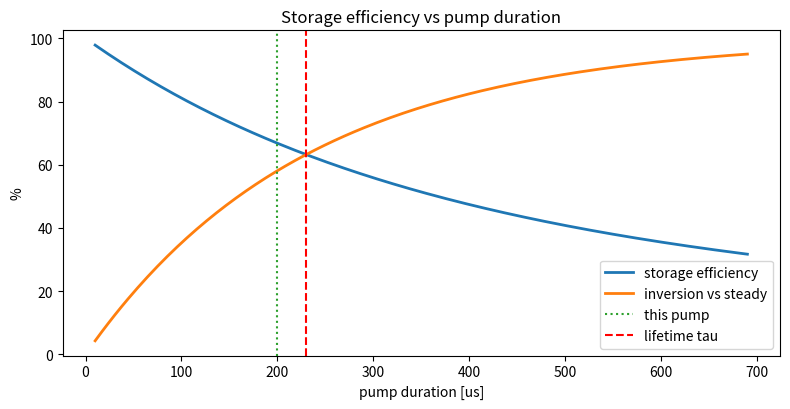

The matplotlib source for this figure:
#!/usr/bin/env python3
"""
================================================================================
storage.py  -  energy-storage efficiency vs pump duration & lifetime
================================================================================
A quasi-CW pumped amplifier doesn't store all the pump energy: while you're
pumping (the paper uses a 200 us pump pulse) the upper level is also decaying
with its finite lifetime (tau = 230 us for Nd:YAG). If you pump much longer than
tau, the early-deposited inversion has already fluoresced away by the time the
seed arrives. This module quantifies the STORAGE EFFICIENCY: the fraction of
deposited pump energy that actually survives in the inversion at the moment of
extraction.

Model
-----
  Inversion build-up under constant pump for duration t_p:
      N(t_p) = R tau (1 - exp(-t_p / tau))
  Pump energy delivered ~ R t_p. Storage efficiency:
      eta_store = N(t_p) / (R t_p) = tau/t_p (1 - exp(-t_p/tau))
Maximum efficiency for t_p << tau; falls as t_p approaches/exceeds tau.

Reports storage efficiency for a given pump duration, and the optimum pump
duration for an energy target vs efficiency.

Run:
    python storage.py
    python storage.py --pump-us 200 --tau-us 230
================================================================================
"""
from __future__ import annotations

import argparse
from dataclasses import dataclass

import numpy as np

try:
    import matplotlib.pyplot as plt
    _HAVE_MPL = True
except Exception:
    _HAVE_MPL = False


@dataclass
class Storage:
    tau_us: float = 230.0      # upper-state lifetime (Nd:YAG)

    def efficiency(self, pump_us: float) -> float:
        x = pump_us / self.tau_us
        if x <= 0:
            return 1.0
        return float(self.tau_us / pump_us * (1.0 - np.exp(-x)))

    def inversion_fraction(self, pump_us: float) -> float:
        """Inversion relative to the steady-state (fully-pumped) value."""
        return float(1.0 - np.exp(-pump_us / self.tau_us))


def main():
    ap = argparse.ArgumentParser(description="Energy-storage efficiency")
    ap.add_argument("--pump-us", type=float, default=200.0)
    ap.add_argument("--tau-us", type=float, default=230.0)
    args = ap.parse_args()

    s = Storage(tau_us=args.tau_us)
    eta = s.efficiency(args.pump_us)
    inv = s.inversion_fraction(args.pump_us)

    print("=" * 60)
    print(" Energy-storage efficiency")
    print("=" * 60)
    print(f"  upper-state lifetime: {args.tau_us:.0f} us")
    print(f"  pump duration       : {args.pump_us:.0f} us ({args.pump_us/args.tau_us:.2f} tau)")
    print(f"  storage efficiency  : {eta*100:.1f} %")
    print(f"  inversion vs steady : {inv*100:.1f} %")
    print(f"  -> {'good: short pump' if eta > 0.85 else 'losing energy to fluorescence'}")
    print(f"  (paper: 200 us pump, 230 us lifetime)")
    print("=" * 60)

    if _HAVE_MPL:
        pumps = np.linspace(10, 3 * args.tau_us, 200)
        etas = [s.efficiency(p) * 100 for p in pumps]
        invs = [s.inversion_fraction(p) * 100 for p in pumps]
        plt.figure(figsize=(8, 4.2))
        plt.plot(pumps, etas, lw=2, label="storage efficiency")
        plt.plot(pumps, invs, lw=2, label="inversion vs steady")
        plt.axvline(args.pump_us, color="tab:green", ls=":", label="this pump")
        plt.axvline(args.tau_us, color="r", ls="--", label="lifetime tau")
        plt.xlabel("pump duration [us]"); plt.ylabel("%")
        plt.title("Storage efficiency vs pump duration")
        plt.legend(); plt.tight_layout(); plt.savefig("storage.png", dpi=130)
        print("Saved -> storage.png")
        plt.show()


if __name__ == "__main__":
    main()
